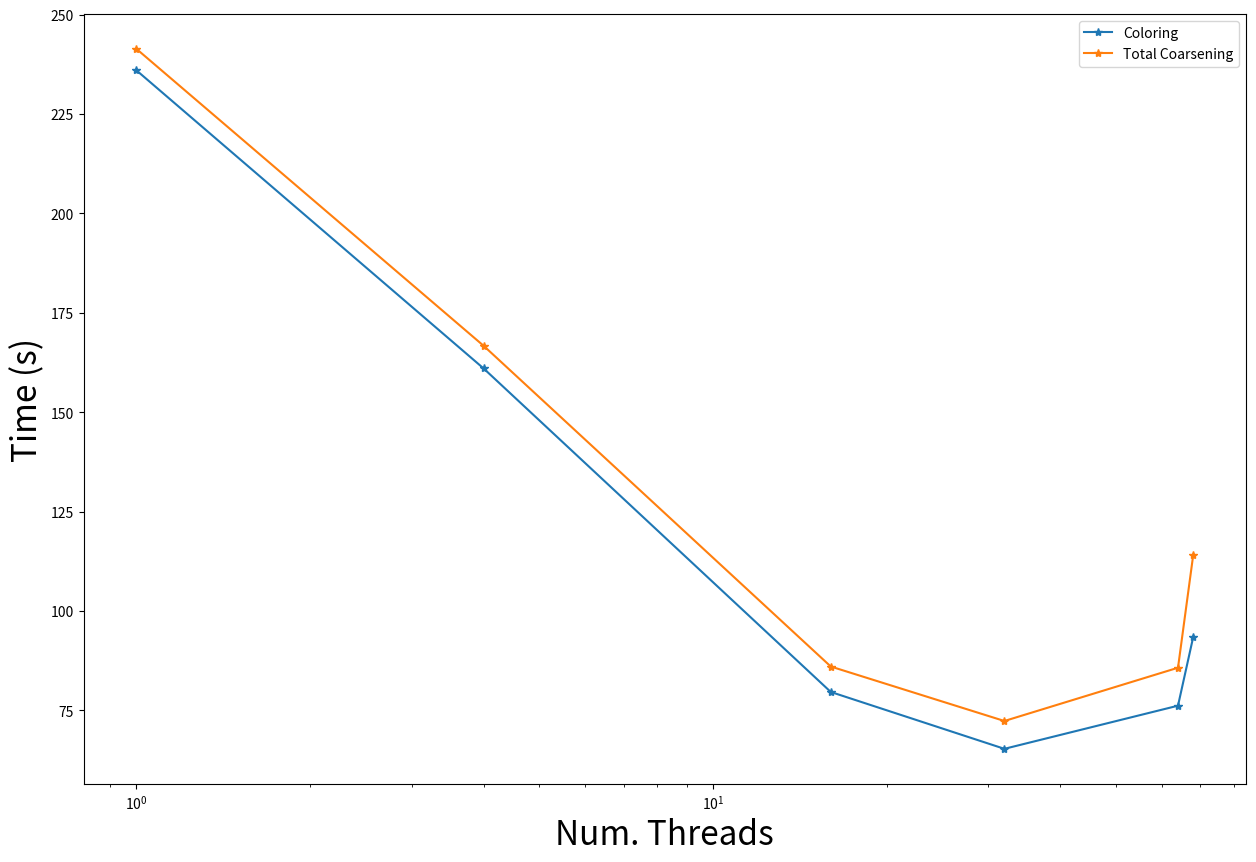

Source code (Python): (Note: this script raises an exception after producing the figure.)

import numpy as np
import matplotlib.pyplot as plt

figDir='../figs'

tot=np.array([241.4,166.7,86,72.3,85.7,114])
colorTime=np.array([236,161,79.6,65.3,76.15,93.4]) 
nprocs=np.array([1,4,16,32,64,68])

plt.figure(figsize=(15,10))
plt.semilogx( nprocs, colorTime, "*-",label='Coloring' )
plt.semilogx( nprocs, tot,"*-",label='Total Coarsening' )
plt.xlabel('Num. Threads',fontsize=24)
plt.ylabel('Time (s)',fontsize=24)
plt.legend(loc='best')
plt.savefig(("%s/color_timing.png" % figDir),bbox_inches='tight',dpi=100)


